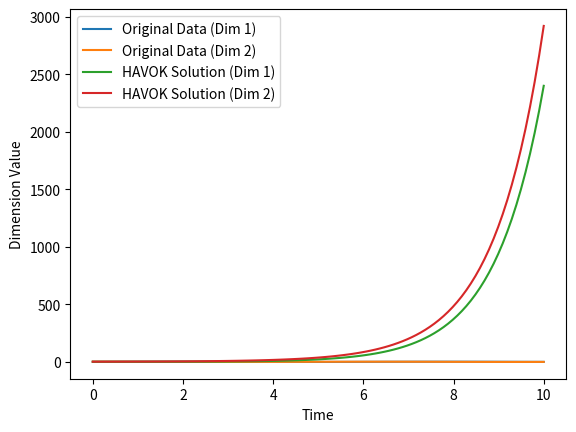

Generate this figure with matplotlib: (Note: this script raises an exception after producing the figure.)
import numpy as np
from scipy.integrate import odeint
from scipy.integrate import solve_ivp
import matplotlib.pyplot as plt

# 元のデータ（適当な例としてsin波）
t_original = np.linspace(0, 10, 100)
X_original = np.vstack([np.sin(t_original), np.cos(t_original)]).T

# HAVOK解析によって得られた係数行列A（適当な例としてランダム行列）
A = np.random.rand(2, 2)

# 初期条件
initial_conditions = X_original[0]

# 時間の範囲
t = np.linspace(0, 10, 100)

# 線形微分方程式の右辺を定義
def model(x, t):
    return np.dot(A, x)

# 数値的に解く（HAVOK解析の解）
solution_havok = odeint(model, initial_conditions, t)

# 元のデータの時間遅れ座標系の軌道
plt.plot(t_original, X_original[:, 0], label='Original Data (Dim 1)')
plt.plot(t_original, X_original[:, 1], label='Original Data (Dim 2)')

# HAVOK解析による線形微分方程式の解の軌道
plt.plot(t, solution_havok[:, 0], label='HAVOK Solution (Dim 1)', linestyle='solid')
plt.plot(t, solution_havok[:, 1], label='HAVOK Solution (Dim 2)', linestyle='solid')

plt.xlabel('Time')
plt.ylabel('Dimension Value')
plt.legend()
plt.show()



# HAVOK解析によって得られたAとB
A = np.array([[0.5, -0.2],
              [0.1, -0.4]])

B = np.array([[0.3],
              [0.2]])

# 線形微分方程式 dx/dt = Ax + Bu を定義
def linear_system(t, x):
    u = np.sin(t)  # 外部入力（例：sin関数）
    return np.dot(A, x) + np.dot(B, u)

# 初期条件
x0 = np.array([1.0, 0.5])

# 時間の範囲を指定
t_span = (0, 5)

# 線形微分方程式を解く
sol = solve_ivp(linear_system, t_span, x0, dense_output=True)

# 解を評価するための時間点を指定
t_eval = np.linspace(0, 5, 100)

# 解を評価
x_eval = sol.sol(t_eval)

# 結果のプロット
plt.plot(t_eval, x_eval[0], label='x1')
plt.plot(t_eval, x_eval[1], label='x2')
plt.xlabel('Time')
plt.ylabel('State Variables')
plt.legend()
plt.show()
